Dataset: Dataset (GitHub, arsalannkhann/Brain-Tumor-Detection). Classes: glioma, meningioma, no tumor, pituitary tumor.

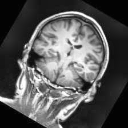
Label: no tumor

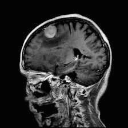
Label: meningioma

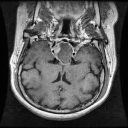
Label: pituitary tumor

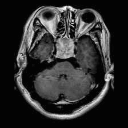
Label: pituitary tumor

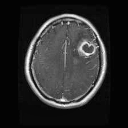
Label: glioma

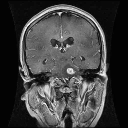
Label: glioma
